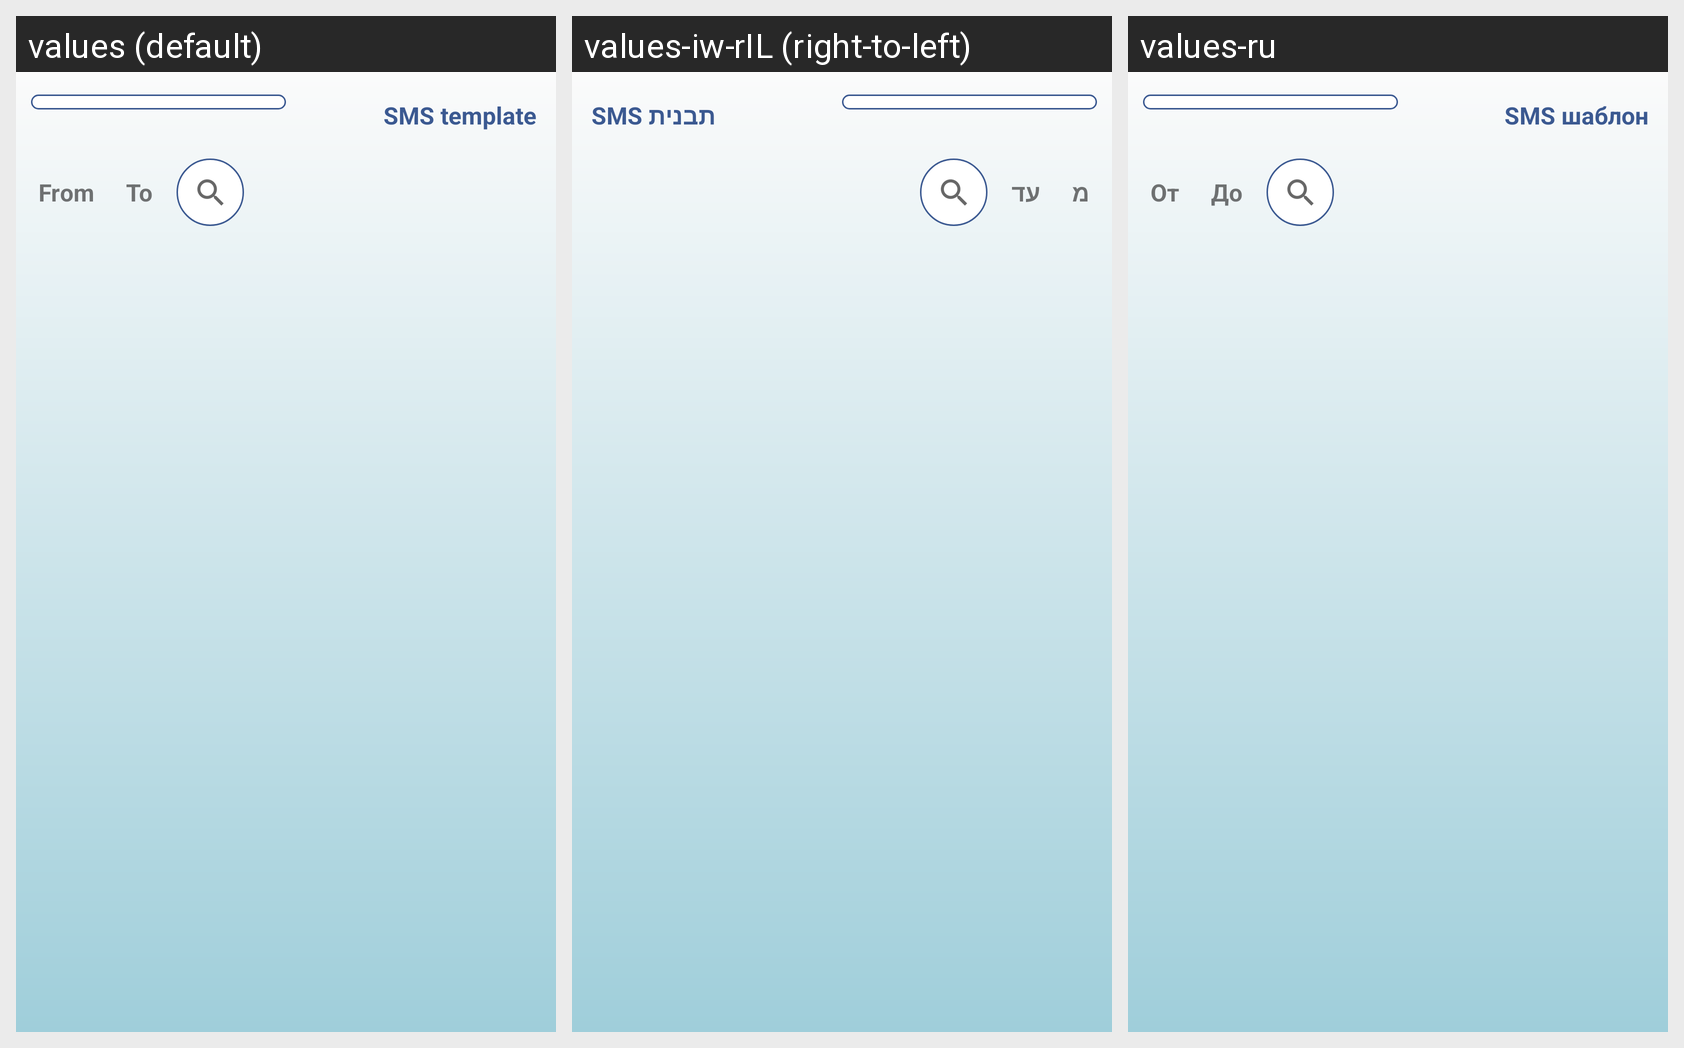

Locale-by-locale string values for the Android screen shown in this grid:
Android screen res/layout/fragment_appointment.xml rendered under 3 locales, left to right: values (default), values-iw-rIL (right-to-left), values-ru. Device: Nexus 5 (rendered at 1080×1920; each locale shown at half size, 540×960, under a caption strip naming it); theme AppTheme.
Strings drawn on this screen, with the default value and each locale's value (text and hints the layout hard-codes, and strings that could not be matched under every locale, appear in the picture but are not listed):

SMS_template
  values: SMS template
  values-iw-rIL: תבנית SMS
  values-ru: SMS шаблон

from
  values: From
  values-iw-rIL: מ
  values-ru: От

to
  values: To
  values-iw-rIL: עד
  values-ru: До
